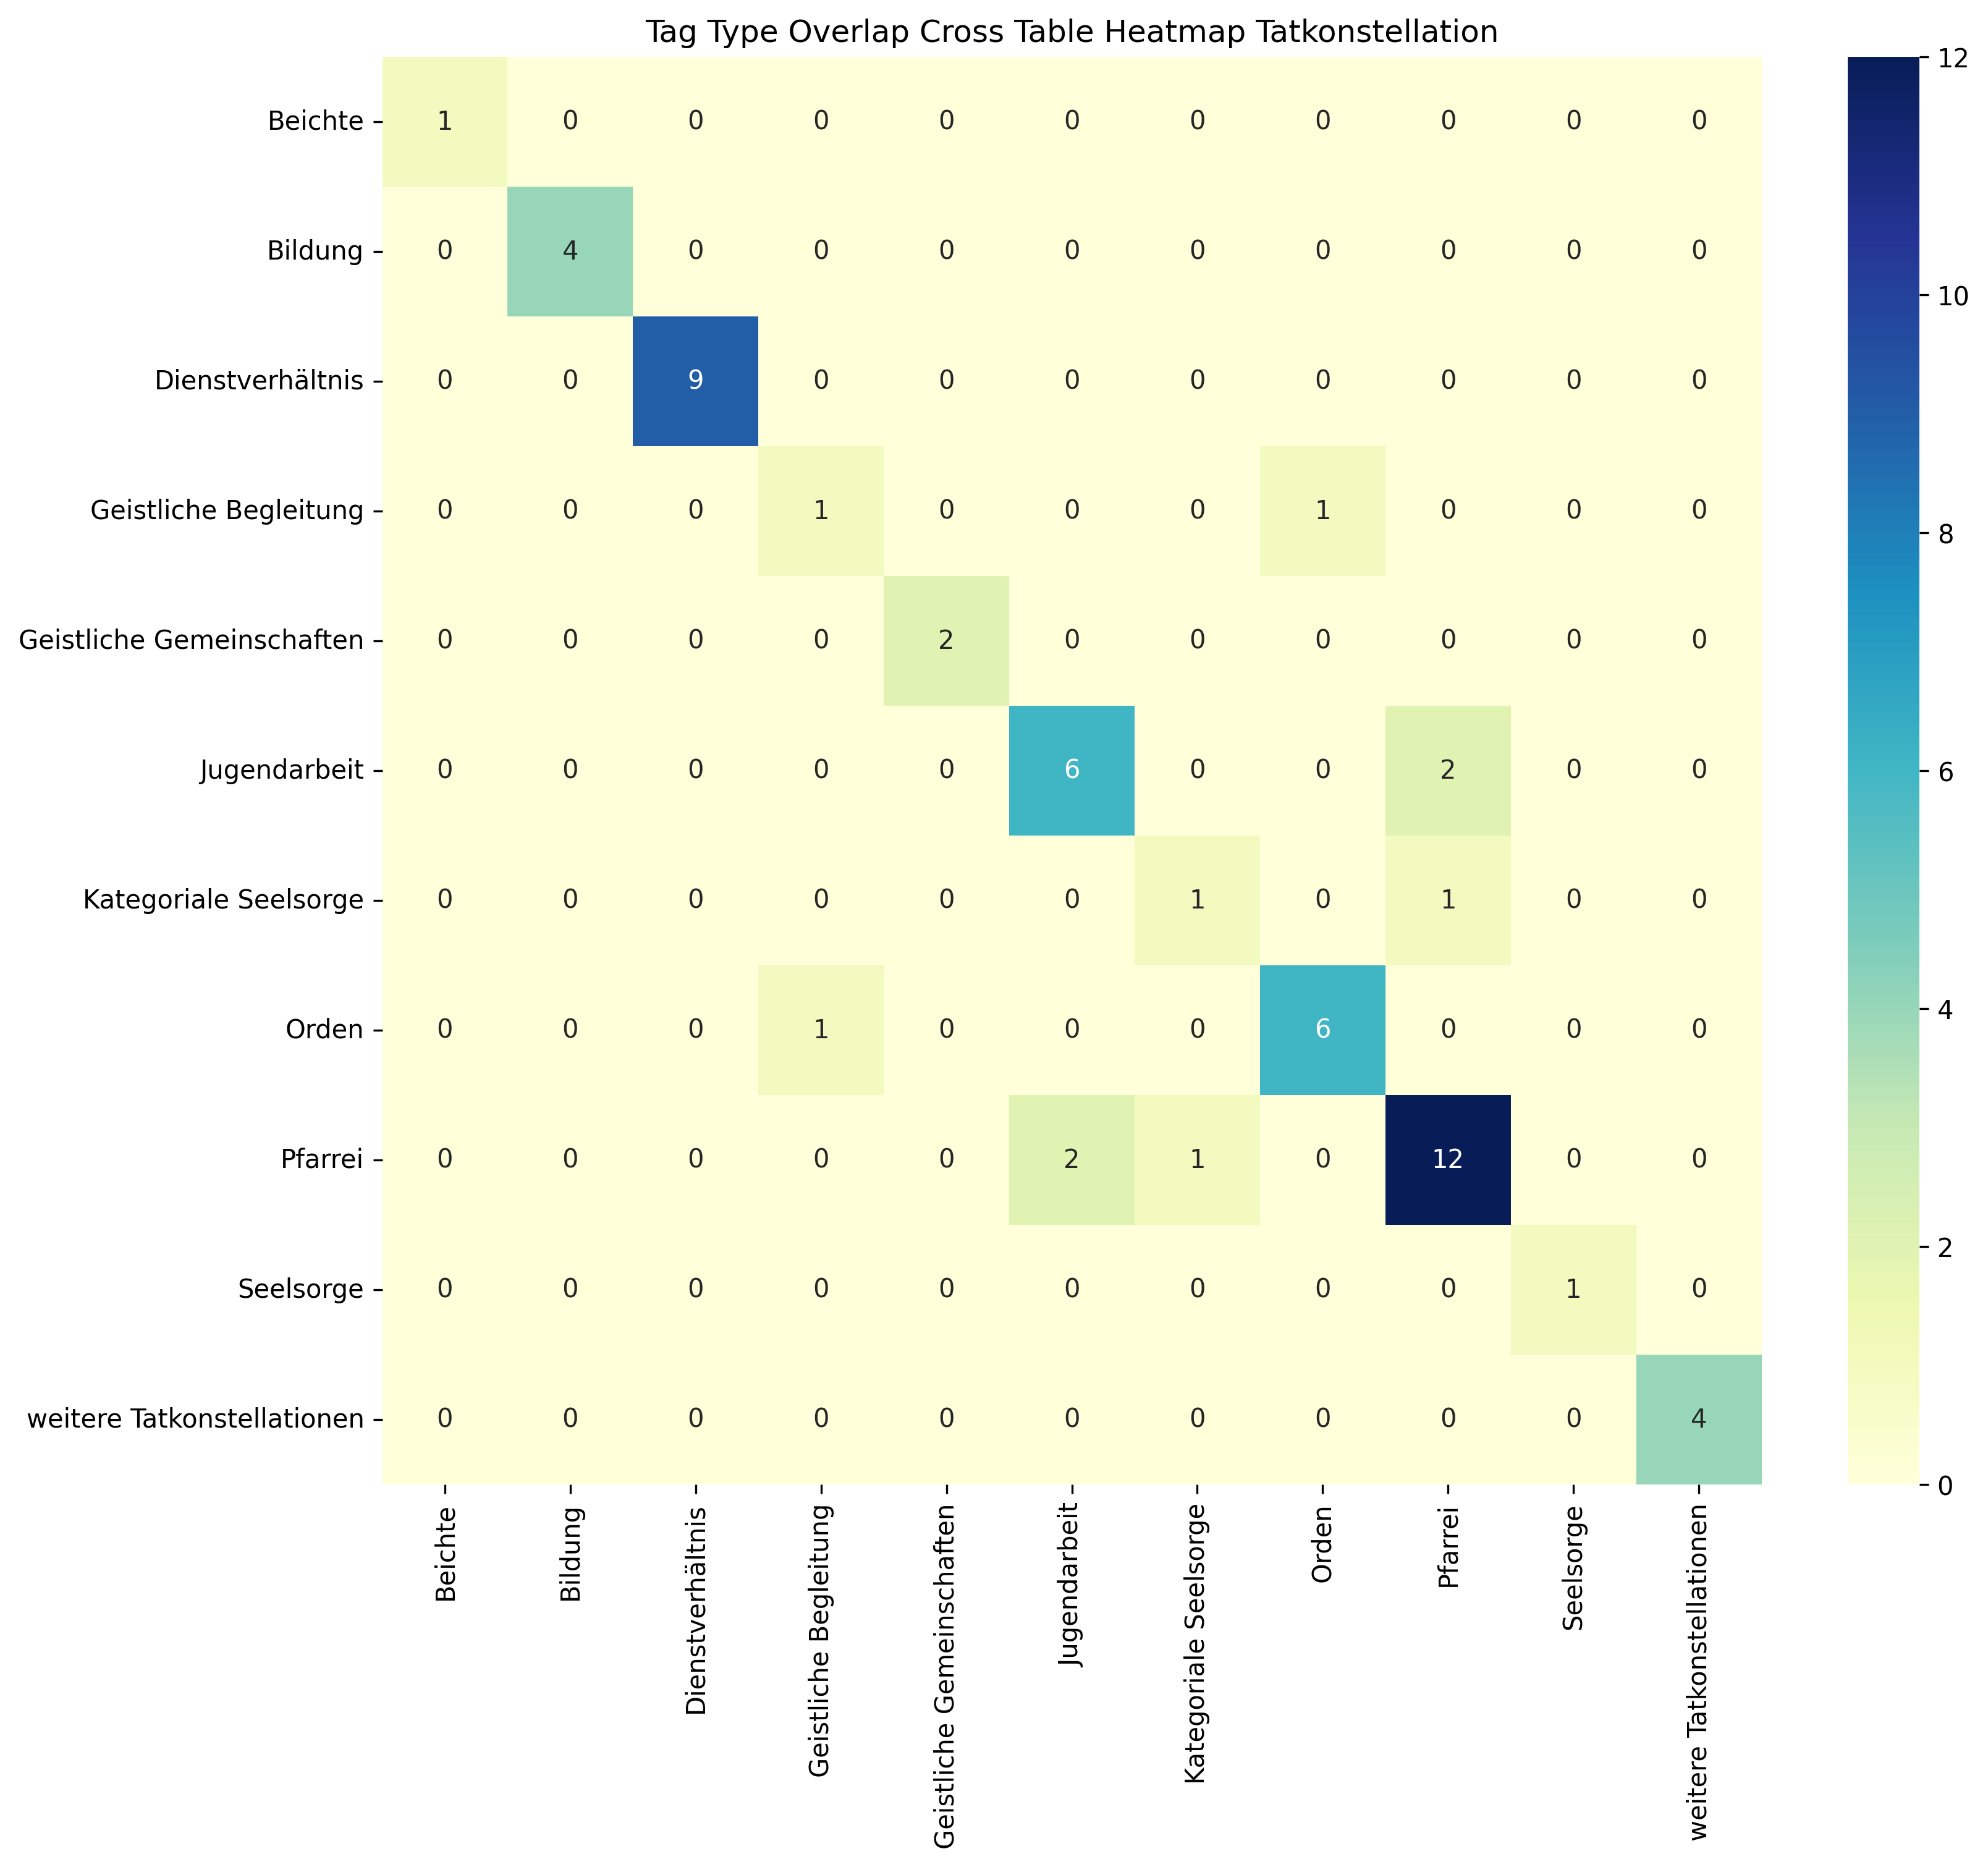

The table this chart was drawn from, first rows:
, Beichte, Bildung, Dienstverhältnis, Geistliche Begleitung, Geistliche Gemeinschaften, Jugendarbeit, Kategoriale Seelsorge, Orden, Pfarrei, Seelsorge, weitere Tatkonstellationen, Sum
Beichte, 1, 0, 0, 0, 0, 0, 0, 0, 0, 0, 0, 1
Bildung, 0, 4, 0, 0, 0, 0, 0, 0, 0, 0, 0, 4
Dienstverhältnis, 0, 0, 9, 0, 0, 0, 0, 0, 0, 0, 0, 9
Geistliche Begleitung, 0, 0, 0, 1, 0, 0, 0, 1, 0, 0, 0, 2
Geistliche Gemeinschaften, 0, 0, 0, 0, 2, 0, 0, 0, 0, 0, 0, 2
Jugendarbeit, 0, 0, 0, 0, 0, 6, 0, 0, 2, 0, 0, 8
Kategoriale Seelsorge, 0, 0, 0, 0, 0, 0, 1, 0, 1, 0, 0, 2
Orden, 0, 0, 0, 1, 0, 0, 0, 6, 0, 0, 0, 7
Pfarrei, 0, 0, 0, 0, 0, 2, 1, 0, 12, 0, 0, 15
Seelsorge, 0, 0, 0, 0, 0, 0, 0, 0, 0, 1, 0, 1
weitere Tatkonstellationen, 0, 0, 0, 0, 0, 0, 0, 0, 0, 0, 4, 4
Sum, 1, 4, 9, 2, 2, 8, 2, 7, 15, 1, 4, 55
